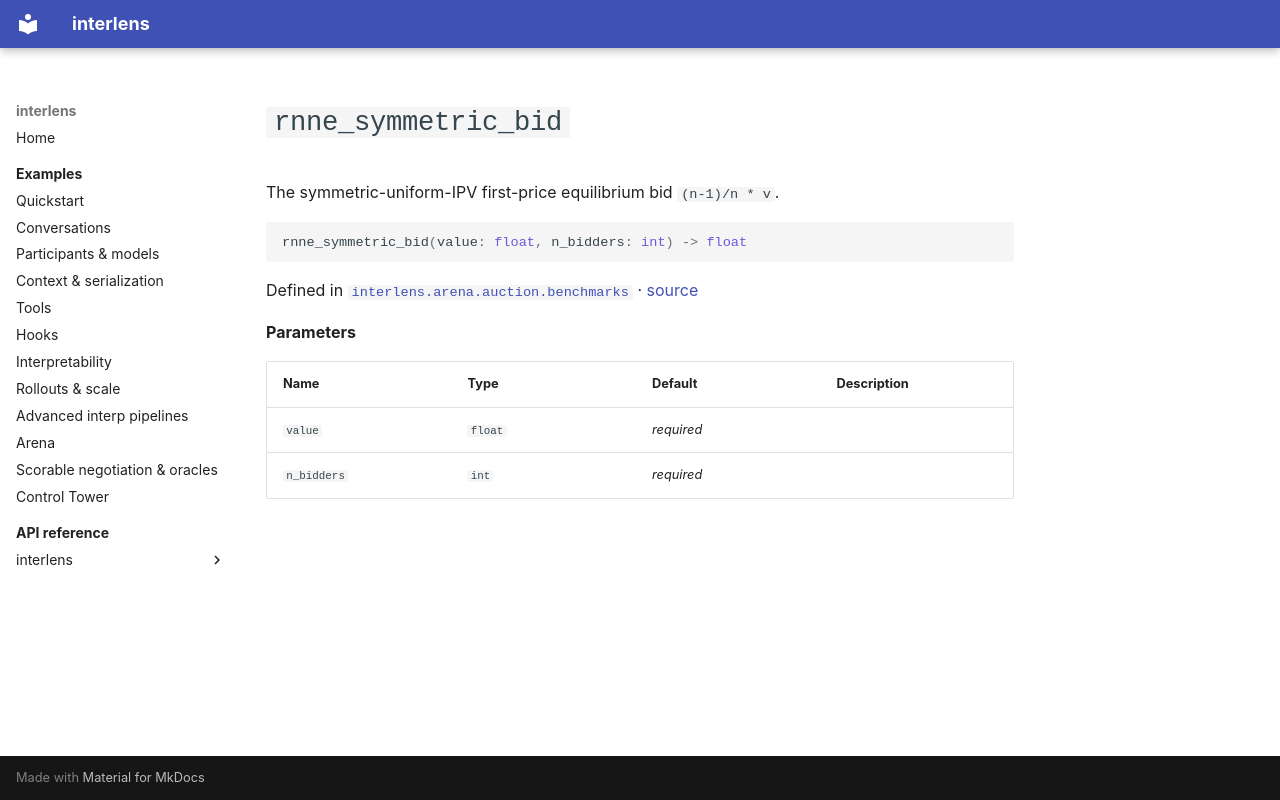

repository: Sid-MB/interlens · page: reference/interlens/arena/auction/benchmarks/rnne_symmetric_bid/index.html · generator: mkdocs

# `rnne_symmetric_bid`

The symmetric-uniform-IPV first-price equilibrium bid `(n-1)/n * v`.

```python
rnne_symmetric_bid(value: float, n_bidders: int) -> float
```

Defined in [`interlens.arena.auction.benchmarks`](index.md) · [source](https://github.com/Sid-MB/interlens/blob/main/src/interlens/arena/auction/benchmarks.py#L173-L175)

**Parameters**

| Name | Type | Default | Description |
|---|---|---|---|
| `value` | `float` | *required* |  |
| `n_bidders` | `int` | *required* |  |
